pico-8 play session: hold ← + tap ❎

[t = 1 s] hold ← ~1s, tap ❎ ~2×
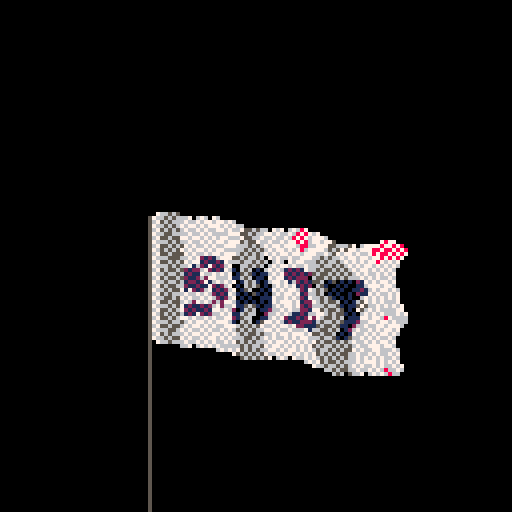
[t = 2 s] hold ← ~2s, tap ❎ ~4×
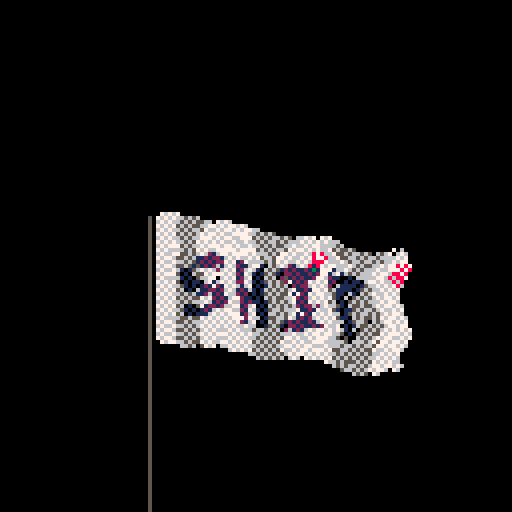
[t = 4 s] hold ← ~4s, tap ❎ ~7×
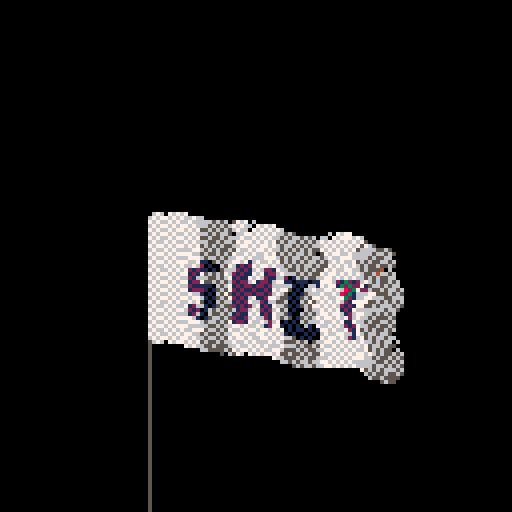
[t = 8 s] hold ← ~8s, tap ❎ ~14×
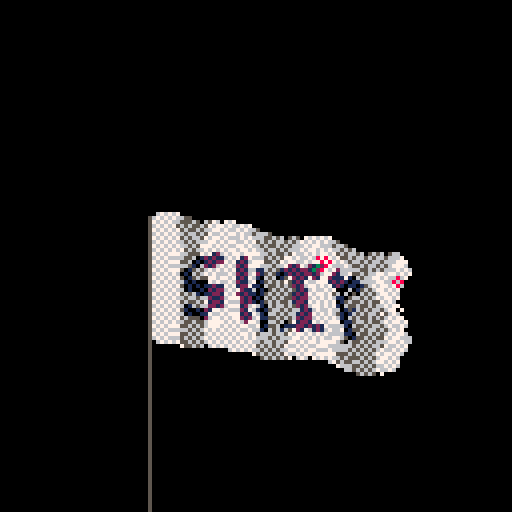

pico-8 cartridge
version 29
__lua__

--shit flag by @2darray

--[[
  put this check_time function at the start of the cart
  make sure to call check_time() somehwere in the cart.
  in most tweetcarts, the bast place to do this is direclty before "flip()"
--]]
function check_time() 
  --id is stored in the parameters field
  my_id = stat(6)

  --the breadcrumb field is the name of the start cart + "," + the number of seconds we should play
  my_info = stat(100)
  --if we don't have it, stop checking
  if my_info == nil then
    return
  end

  breadcumb_parts = split(my_info, ",", true)
  start_cart_name = breadcumb_parts[1]
  max_time = breadcumb_parts[2]

  --check if we hit the max time
  if time() > max_time or btnp(1) then
    load(start_cart_name,"",my_id)
  end
end
--end of check_time


cls(6)m=8192
?"shit",3,3,1
memcpy(0,m*3,m)::_::cls()w=-t()/2line(37,54,37,127,5)for x=0,60 do
a=x/45
for y=0,30 do
c=sget(x/3,y/3)+(x+y)%2+.2p=(sin(x/20+w)+a*cos(y/16+w))q=(cos(x/23+w)+sin(y/19+w))*a
u=x+p
v=y+a*7+q
circ(u+39,v+54,1,c+p/3-q/3)end
end
check_time()
flip()goto _
